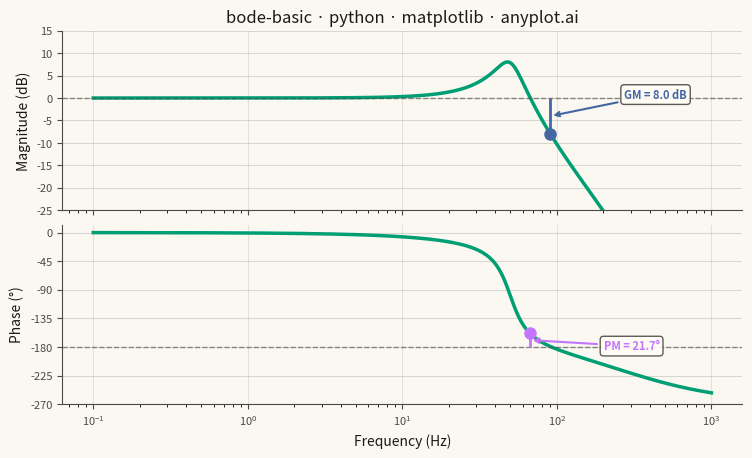

The matplotlib source for this figure:
"""anyplot.ai
bode-basic: Bode Plot for Frequency Response
Library: matplotlib 3.11.0 | Python 3.13.13
Quality: 88/100 | Updated: 2026-06-17
"""

import os

import matplotlib.pyplot as plt
import numpy as np
from scipy import signal


THEME = os.getenv("ANYPLOT_THEME", "light")

# Theme-adaptive chrome tokens
PAGE_BG = "#FAF8F1" if THEME == "light" else "#1A1A17"
ELEVATED_BG = "#FFFDF6" if THEME == "light" else "#242420"
INK = "#1A1A17" if THEME == "light" else "#F0EFE8"
INK_SOFT = "#4A4A44" if THEME == "light" else "#B8B7B0"
INK_MUTED = "#6B6A63" if THEME == "light" else "#A8A79F"

# Imprint palette — 8 hues, theme-independent, hybrid-v3 sort
IMPRINT_PALETTE = ["#009E73", "#C475FD", "#4467A3", "#BD8233", "#AE3030", "#2ABCCD", "#954477", "#99B314"]

# Data — stable third-order open-loop transfer function with complex conjugate poles:
# H(s) = K * wn^2 / ((s^2 + 2*zeta*wn*s + wn^2) * (1 + s/wp))
# Underdamped second-order pair (zeta=0.2, fn=50 Hz) → clear +8 dB resonance peak
# High-frequency pole at 300 Hz; K=1.0 gives GM ≈ 8 dB and PM ≈ 23°
fn = 50.0
zeta = 0.2
K = 1.0
wn = 2 * np.pi * fn
wp = 2 * np.pi * 300.0

# Coefficients: denominator of (s^2 + 2*zeta*wn*s + wn^2)(s/wp + 1)
num = [K * wn**2]
den = [1.0 / wp, 1.0 + 2 * zeta * wn / wp, 2 * zeta * wn + wn**2 / wp, wn**2]

sys = signal.TransferFunction(num, den)
frequency_hz = np.logspace(-1, 3, 600)
omega = 2 * np.pi * frequency_hz
_, magnitude_db, phase_deg_raw = signal.bode(sys, w=omega)
# scipy.signal.bode does not unwrap phase — unwrap to avoid -180° / +180° jumps
phase_deg = np.unwrap(phase_deg_raw, period=360)

# Compute gain crossover (0 dB crossing)
sign_changes_mag = np.diff(np.sign(magnitude_db))
gain_crossover_idx = np.where(sign_changes_mag != 0)[0]
if len(gain_crossover_idx) > 0:
    gc_idx = gain_crossover_idx[0]
    gain_crossover_freq = frequency_hz[gc_idx]
    phase_at_gc = phase_deg[gc_idx]
    phase_margin = 180 + phase_at_gc
else:
    gain_crossover_freq = None

# Compute phase crossover (-180 deg crossing)
sign_changes_phase = np.diff(np.sign(phase_deg + 180))
phase_crossover_idx = np.where(sign_changes_phase != 0)[0]
if len(phase_crossover_idx) > 0:
    pc_idx = phase_crossover_idx[0]
    phase_crossover_freq = frequency_hz[pc_idx]
    gain_at_pc = magnitude_db[pc_idx]
    gain_margin = -gain_at_pc
else:
    phase_crossover_freq = None

# Plot — landscape canvas: figsize=(8, 4.5) × dpi=400 → exactly 3200×1800 px
fig, (ax_mag, ax_phase) = plt.subplots(
    2,
    1,
    figsize=(8, 4.5),
    dpi=400,
    sharex=True,
    facecolor=PAGE_BG,
    gridspec_kw={"height_ratios": [1, 1], "hspace": 0.08},
)
ax_mag.set_facecolor(PAGE_BG)
ax_phase.set_facecolor(PAGE_BG)

# Imprint palette positions for stability margin annotations (avoid red-green pairing)
GM_COLOR = IMPRINT_PALETTE[2]  # blue #4467A3 — gain margin
PM_COLOR = IMPRINT_PALETTE[1]  # lavender #C475FD — phase margin

ANNOT_BBOX = {"facecolor": ELEVATED_BG, "edgecolor": INK_SOFT, "alpha": 0.9, "boxstyle": "round,pad=0.3"}

# Magnitude plot
ax_mag.semilogx(frequency_hz, magnitude_db, color=IMPRINT_PALETTE[0], linewidth=2.5)
ax_mag.axhline(y=0, color=INK_SOFT, linewidth=1, linestyle="--", alpha=0.6)

# Gain margin annotation
if phase_crossover_freq is not None:
    ax_mag.vlines(phase_crossover_freq, gain_at_pc, 0, colors=GM_COLOR, linewidth=2.0)
    ax_mag.plot(phase_crossover_freq, gain_at_pc, "o", color=GM_COLOR, markersize=8, zorder=5)
    ax_mag.annotate(
        f"GM = {gain_margin:.1f} dB",
        xy=(phase_crossover_freq, (gain_at_pc + 0) / 2),
        xytext=(phase_crossover_freq * 3, (gain_at_pc + 0) / 2 + 4),
        fontsize=8,
        color=GM_COLOR,
        fontweight="bold",
        arrowprops={"arrowstyle": "->", "color": GM_COLOR, "lw": 1.5},
        bbox=ANNOT_BBOX,
    )

# Phase plot
ax_phase.semilogx(frequency_hz, phase_deg, color=IMPRINT_PALETTE[0], linewidth=2.5)
ax_phase.axhline(y=-180, color=INK_SOFT, linewidth=1, linestyle="--", alpha=0.6)

# Phase margin annotation
if gain_crossover_freq is not None:
    ax_phase.vlines(gain_crossover_freq, -180, phase_at_gc, colors=PM_COLOR, linewidth=2.0)
    ax_phase.plot(gain_crossover_freq, phase_at_gc, "o", color=PM_COLOR, markersize=8, zorder=5)
    ax_phase.annotate(
        f"PM = {phase_margin:.1f}°",
        xy=(gain_crossover_freq, (-180 + phase_at_gc) / 2),
        xytext=(gain_crossover_freq * 3, (-180 + phase_at_gc) / 2 - 15),
        fontsize=8,
        color=PM_COLOR,
        fontweight="bold",
        arrowprops={"arrowstyle": "->", "color": PM_COLOR, "lw": 1.5},
        bbox=ANNOT_BBOX,
    )

# Style — Magnitude panel
title = "bode-basic · python · matplotlib · anyplot.ai"
title_fontsize = max(8, round(12 * 67 / len(title))) if len(title) > 67 else 12
ax_mag.set_ylabel("Magnitude (dB)", fontsize=10, color=INK)
ax_mag.set_title(title, fontsize=title_fontsize, fontweight="medium", color=INK)
ax_mag.tick_params(axis="both", labelsize=8, colors=INK_SOFT, labelcolor=INK_SOFT)
ax_mag.spines["top"].set_visible(False)
ax_mag.spines["right"].set_visible(False)
ax_mag.spines["left"].set_color(INK_SOFT)
ax_mag.spines["bottom"].set_color(INK_SOFT)
ax_mag.yaxis.grid(True, alpha=0.15, linewidth=0.8, color=INK)
ax_mag.xaxis.grid(True, alpha=0.1, linewidth=0.8, color=INK)
ax_mag.set_ylim(-25, 15)

# Style — Phase panel
ax_phase.set_xlabel("Frequency (Hz)", fontsize=10, color=INK)
ax_phase.set_ylabel("Phase (°)", fontsize=10, color=INK)
ax_phase.tick_params(axis="both", labelsize=8, colors=INK_SOFT, labelcolor=INK_SOFT)
ax_phase.spines["top"].set_visible(False)
ax_phase.spines["right"].set_visible(False)
ax_phase.spines["left"].set_color(INK_SOFT)
ax_phase.spines["bottom"].set_color(INK_SOFT)
ax_phase.yaxis.grid(True, alpha=0.15, linewidth=0.8, color=INK)
ax_phase.xaxis.grid(True, alpha=0.1, linewidth=0.8, color=INK)
ax_phase.set_yticks([0, -45, -90, -135, -180, -225, -270])

# Save — bbox_inches must stay default (None) to preserve exact 3200×1800 canvas
fig.subplots_adjust(left=0.1, right=0.95, top=0.93, bottom=0.1)
plt.savefig(f"plot-{THEME}.png", dpi=400, facecolor=PAGE_BG)
